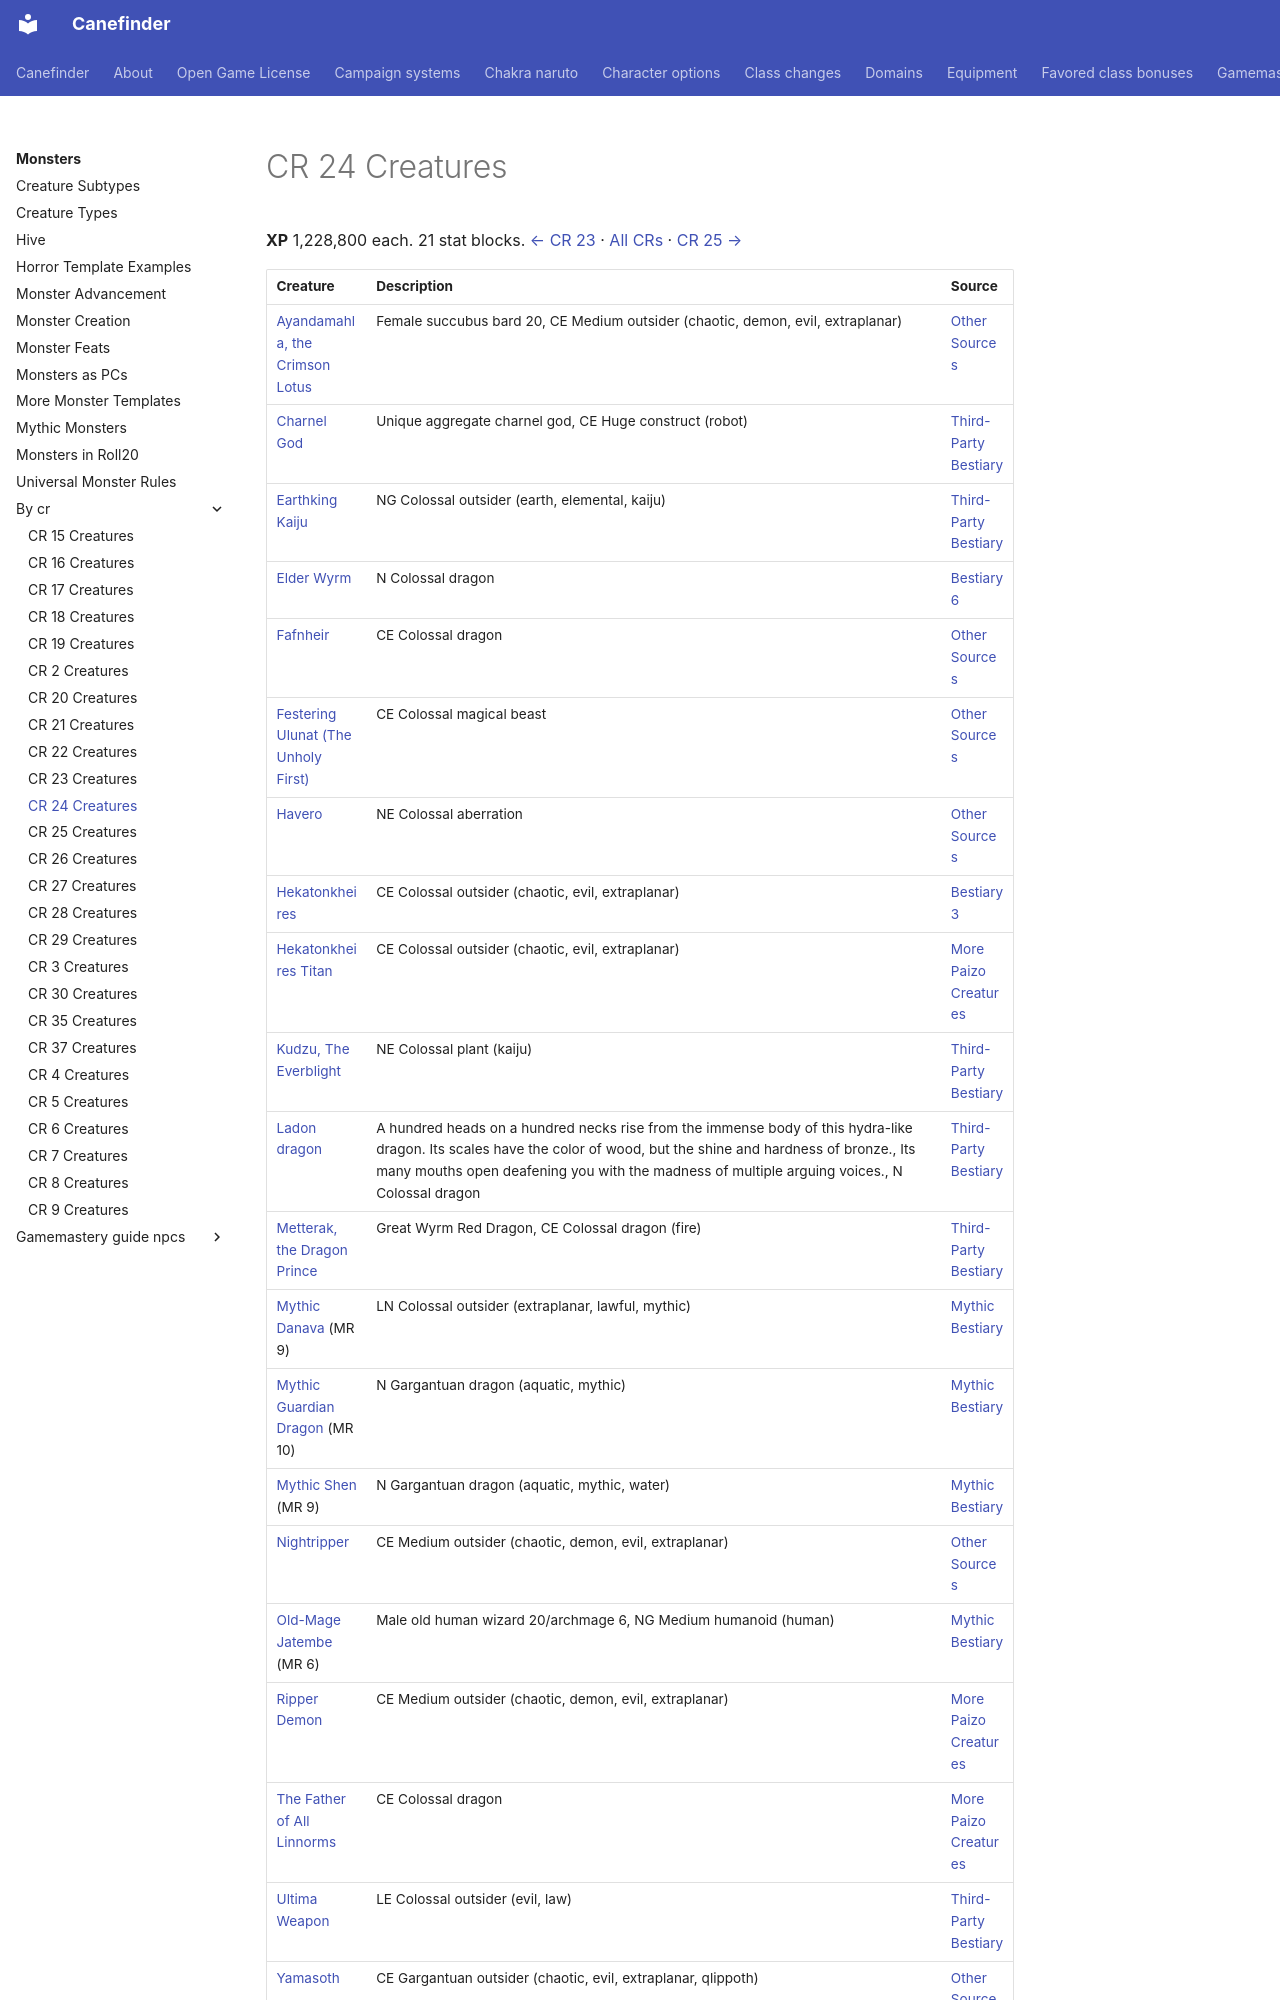

repository: canefinderhouserules/Canefinderhouserules · page: monsters/by-cr/cr-24/index.html · generator: mkdocs

# CR 24 Creatures

**XP** 1,228,800 each. 21 stat blocks. [← CR 23](cr-23.md) · [All CRs](index.md) · [CR 25 →](cr-25.md)

| Creature | Description | Source |
|---|---|---|
| [Ayandamahla, the Crimson Lotus](../other-sources/ayandamahla-the-crimson-lotus.md) | Female succubus bard 20, CE Medium outsider (chaotic, demon, evil, extraplanar) | [Other Sources](../other-sources/index.md) |
| [Charnel God](../third-party/charnel-god.md) | Unique aggregate charnel god, CE Huge construct (robot) | [Third-Party Bestiary](../third-party/index.md) |
| [Earthking Kaiju](../third-party/kaiju-earthking.md) | NG Colossal outsider (earth, elemental, kaiju) | [Third-Party Bestiary](../third-party/index.md) |
| [Elder Wyrm](../bestiary-6/elder-wyrm.md) | N Colossal dragon | [Bestiary 6](../bestiary-6/index.md) |
| [Fafnheir](../other-sources/fafnheir.md) | CE Colossal dragon | [Other Sources](../other-sources/index.md) |
| [Festering Ulunat (The Unholy First)](../other-sources/spawn-of-the-god-of-destruction-festering-ulunat-the-unholy-first.md) | CE Colossal magical beast | [Other Sources](../other-sources/index.md) |
| [Havero](../other-sources/havero.md) | NE Colossal aberration | [Other Sources](../other-sources/index.md) |
| [Hekatonkheires](../bestiary-3/titan-hekatonkheires.md) | CE Colossal outsider (chaotic, evil, extraplanar) | [Bestiary 3](../bestiary-3/index.md) |
| [Hekatonkheires Titan](../more-creatures/titan-hekatonkheires.md) | CE Colossal outsider (chaotic, evil, extraplanar) | [More Paizo Creatures](../more-creatures/index.md) |
| [Kudzu, The Everblight](../third-party/kudzu-the-everblight.md) | NE Colossal plant (kaiju) | [Third-Party Bestiary](../third-party/index.md) |
| [Ladon dragon](../third-party/dragon-ladon.md) | A hundred heads on a hundred necks rise from the immense body of this hydra-like dragon. Its scales have the color of wood, but the shine and hardness of bronze., Its many mouths open deafening you with the madness of multiple arguing voices., N Colossal dragon | [Third-Party Bestiary](../third-party/index.md) |
| [Metterak, the Dragon Prince](../third-party/metterak-the-dragon-prince-elite-great-wyrm-red-dragon.md) | Great Wyrm Red Dragon, CE Colossal dragon (fire) | [Third-Party Bestiary](../third-party/index.md) |
| [Mythic Danava](../mythic-bestiary/titan.md) (MR 9) | LN Colossal outsider (extraplanar, lawful, mythic) | [Mythic Bestiary](../mythic-bestiary/index.md) |
| [Mythic Guardian Dragon](../mythic-bestiary/guardian-dragon.md) (MR 10) | N Gargantuan dragon (aquatic, mythic) | [Mythic Bestiary](../mythic-bestiary/index.md) |
| [Mythic Shen](../mythic-bestiary/shen.md) (MR 9) | N Gargantuan dragon (aquatic, mythic, water) | [Mythic Bestiary](../mythic-bestiary/index.md) |
| [Nightripper](../other-sources/nightripper.md) | CE Medium outsider (chaotic, demon, evil, extraplanar) | [Other Sources](../other-sources/index.md) |
| [Old-Mage Jatembe](../mythic-bestiary/old-mage-jatembe.md) (MR 6) | Male old human wizard 20/archmage 6, NG Medium humanoid (human) | [Mythic Bestiary](../mythic-bestiary/index.md) |
| [Ripper Demon](../more-creatures/demon-ripper.md) | CE Medium outsider (chaotic, demon, evil, extraplanar) | [More Paizo Creatures](../more-creatures/index.md) |
| [The Father of All Linnorms](../more-creatures/the-father-of-all-linnorms-unique-linnorm.md) | CE Colossal dragon | [More Paizo Creatures](../more-creatures/index.md) |
| [Ultima Weapon](../third-party/ultima-weapon.md) | LE Colossal outsider (evil, law) | [Thir
